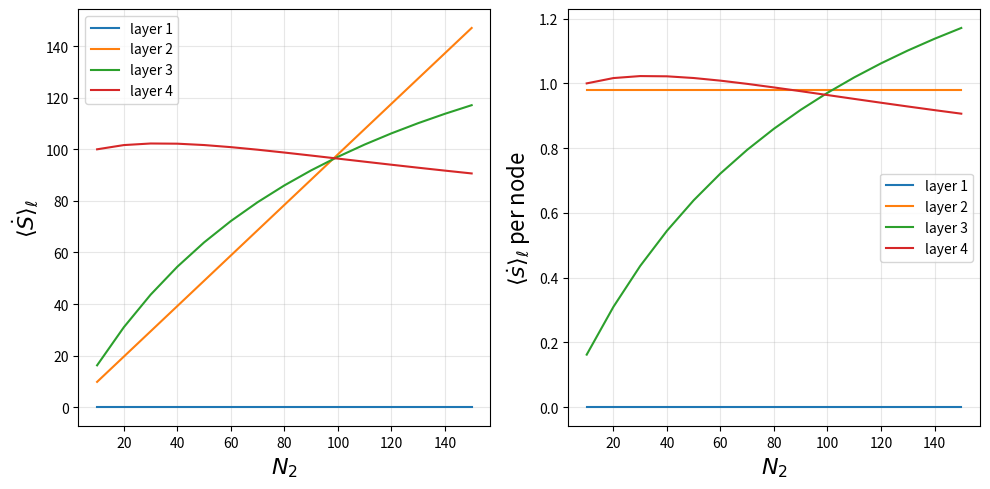

Reproduce this figure in Python. (Note: this script raises an exception after producing the figure.)
import numpy as np
from scipy.linalg import solve_sylvester
import matplotlib.pyplot as plt

# Model parameters -----------------------------------------------------------
# Array index l corresponds to the layer number ell = l + 1 in FCNN.pdf.

# Number of nodes in each layer: N_1, ..., N_L
N = np.array([100, 100, 100, 100], dtype=int)
L = N.size

# Intrinsic relaxation parameters: r_1, ..., r_L
r = np.array([1.0, 1.0, 1.0, 1.0], dtype=float)

# Diagonal noise covariance (noise intensity): sigma_1, ..., sigma_L
# The stochastic increment uses sqrt(sigma), not sigma, as its amplitude.
sigma = np.array([0.01, 0.01, 0.01, 0.01], dtype=float)

# Adjacent-layer connection weights.
# w[ell - 1] = w_ell connects layer ell - 1 to layer ell for ell >= 2.
# w[0] is zero because layer 1 has no incoming connection.
w = np.array([0.0, 1.0, 1.0, 1.0], dtype=float)

def validate_parameters() -> None:
    """Check that the layer-level FCNN parameters are self-consistent."""
    expected_shape = (L,)
    for name, values in (("r", r), ("sigma", sigma), ("w", w)):
        if values.shape != expected_shape:
            raise ValueError(
                f"{name} must contain one value per layer; "
                f"expected {L}, got {values.size}"
            )

    if np.any(N <= 0):
        raise ValueError("Every layer size in N must be positive")
    if np.any(r <= 0.0):
        raise ValueError("Every relaxation parameter in r must be positive")
    if np.any(sigma < 0.0):
        raise ValueError("Every noise intensity in sigma must be non-negative")
    if w[0] != 0.0:
        raise ValueError("w[0] must be zero because layer 1 has no input layer")
    if not all(np.all(np.isfinite(values)) for values in (r, sigma, w)):
        raise ValueError("r, sigma, and w must contain only finite values")

validate_parameters()

def calculate_exact_energetics(N, r, sigma, w):
    L = N.size

    lam = -r.copy()
    lam[1:] -= N[:-1] * w[1:]

    b = np.zeros(L, dtype=float)
    b[1:] = N[:-1] * w[1:]

    d = np.zeros((L, L), dtype=float)

    for l in range(1, L):
        d[l, l - 1] = sigma[l - 1] * w[l]
        d[l - 1, l] = -d[l, l - 1]

    B = np.diag(lam)
    B[np.arange(1, L), np.arange(L - 1)] = b[1:]

    a_exact = solve_sylvester(B, B.T, d)
    a_exact = 0.5 * (a_exact - a_exact.T)

    assert np.allclose(B @ a_exact + a_exact @ B.T, d)

    I = np.zeros(L + 1, dtype=float)

    for l in range(1, L):
        I[l] = N[l - 1] * w[l] * a_exact[l, l - 1]

    I_l = I[:-1]
    I_next = I[1:]
    N_next = np.zeros(L, dtype=float)
    N_next[:-1] = N[1:]

    heat = 0.5 * N * I_l
    entropy = -N * I_l / sigma
    work = 0.25 * (N * I_l + N_next * I_next)
    internal = 0.25 * (N * I_l - N_next * I_next)

    assert np.allclose(heat - work, internal)

    return {
        "lambda": lam,
        "a": a_exact,
        "I": I,
        "heat": heat,
        "entropy": entropy,
        "work": work,
        "internal": internal,
    }

# result = calculate_exact_energetics(
#         N,
#         r,
#         sigma,
#         w,
#     )

# print(result["entropy"]/N)

# fig, axes = plt.subplots(figsize=(12, 8))

# axes.scatter(np.arange(L), result["entropy"]/N)
# axes.set_xlabel(rf"Layer", fontsize=16)
# axes.set_ylabel(r"Entropy rate per node", fontsize=16)

target_layer = 1
node_counts = np.arange(10, 160, 10)

heat_total = np.zeros((node_counts.size, L))
heat_per_node = np.zeros((node_counts.size, L))
entropy_total = np.zeros((node_counts.size, L))
entropy_per_node = np.zeros((node_counts.size, L))
work_total = np.zeros((node_counts.size, L))
work_per_node = np.zeros((node_counts.size, L))

for i, node_count in enumerate(node_counts):
    N_test = N.copy()
    w_test = w.copy()
    N_test[target_layer] = node_count
    # w_test[target_layer+1] = 10.0/node_count

    result = calculate_exact_energetics(
        N_test,
        r,
        sigma,
        w,
    )

    # heat_total[i] = result["heat"]
    # heat_per_node[i] = result["heat"] / N_test
    entropy_total[i] = result["entropy"]
    entropy_per_node[i] = result["entropy"] / N_test
    work_total[i] = result["work"]
    work_per_node[i] = result["work"] / N_test

    # print(node_count, heat_total[i])

fig, axes = plt.subplots(1, 2, figsize=(10, 5))

for l in range(L):
    axes[0].plot(
        node_counts,
        entropy_total[:, l],
        label=f"layer {l + 1}",
    )

    axes[1].plot(
        node_counts,
        entropy_per_node[:, l],
        label=f"layer {l + 1}",
    )

axes[0].set_xlabel(rf"$N_{{{target_layer + 1}}}$", fontsize=16)
axes[0].set_ylabel(r"$\langle \dot{S} \rangle_\ell$", fontsize=16)
axes[0].legend()
axes[0].grid(alpha=0.3)

axes[1].set_xlabel(rf"$N_{{{target_layer + 1}}}$", fontsize=16)
axes[1].set_ylabel(r"$\langle \dot{s} \rangle_\ell$ per node", fontsize=16)
axes[1].legend()
axes[1].grid(alpha=0.3)

fig.tight_layout()
plt.savefig('figure/entropy_N1.eps', format='eps')
plt.show()
